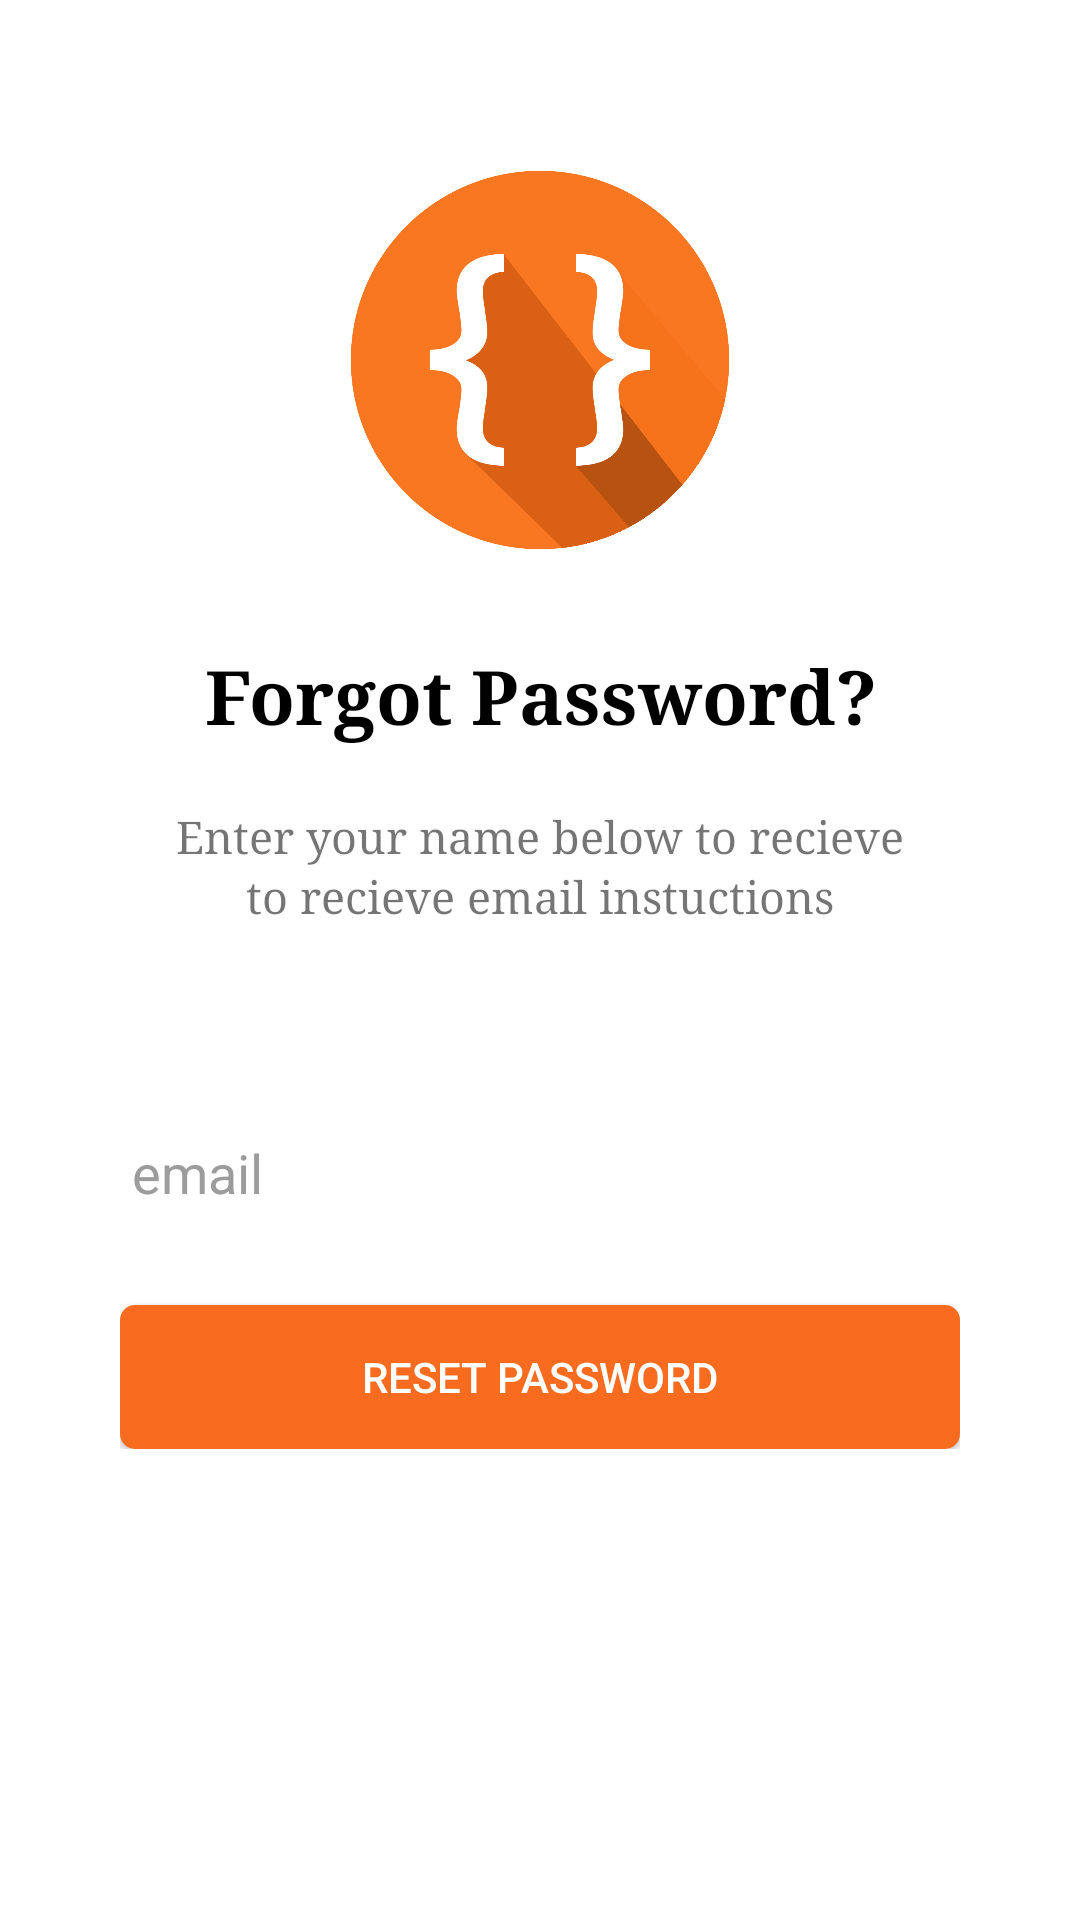

Layout XML and referenced resources for this Android screen:
<!-- AndroidManifest.xml: application theme AppTheme -->
<!-- res/layout/forgot_fragment.xml -->
<?xml version="1.0" encoding="utf-8"?>
<LinearLayout xmlns:android="http://schemas.android.com/apk/res/android"
    android:orientation="vertical"
    android:layout_width="match_parent"
    android:layout_height="match_parent"
    android:background="@color/white">

    <ImageView
        android:layout_width="130dp"
        android:layout_height="130dp"
        android:id="@+id/imageView"
        android:src="@drawable/large_logo_orange_bg"
        android:layout_marginTop="55dp"
        android:layout_alignParentTop="true"
        android:layout_centerHorizontal="true"
        android:layout_gravity="center"/>

    <LinearLayout
        android:id="@+id/topLayout"
        android:orientation="vertical"
        android:gravity="center"
        android:layout_marginTop="30dp"
        android:layout_width="match_parent"
        android:layout_height="wrap_content">
        <TextView
            android:layout_width="match_parent"
            android:layout_height="wrap_content"
            android:textColor="#000"
            android:textSize="25sp"
            android:text="@string/forgot_password"
            android:fontFamily="serif"
            android:gravity="center"
            android:textStyle="bold" />
        <TextView
            android:layout_width="wrap_content"
            android:layout_height="wrap_content"
            android:textSize="15sp"
            android:layout_marginTop="20dp"
            android:text="Enter your name below to recieve"
            android:gravity="center"
            android:fontFamily="serif" />
        <TextView
            android:layout_width="wrap_content"
            android:layout_height="wrap_content"
            android:textSize="15sp"
            android:text="to recieve email instuctions"
            android:gravity="center"
            android:fontFamily="serif" />
    </LinearLayout>
    <LinearLayout
    android:layout_below="@+id/topLayout"
    android:orientation="vertical"
    android:layout_width="match_parent"
    android:layout_height="wrap_content"
    android:layout_marginTop="60dp"
    android:layout_marginLeft="40dp"
    android:layout_marginRight="40dp">
    <EditText
        android:hint="email"
        android:theme="@style/forgotEmailText"
        android:textColorHint="#9c9c9c"
        android:layout_width="match_parent"
        android:layout_height="wrap_content"
        android:inputType="textEmailAddress"
        android:ems="10"
        android:id="@+id/emailET" />
        <Button
            android:id="@+id/resetBtn"
            android:layout_marginTop="25dp"
            android:textColor="@color/white"
            android:layout_width="match_parent"
            android:layout_height="wrap_content"
            android:text="Reset Password"
            android:background="@drawable/reset_btn_rounded_corners"/>
</LinearLayout>
</LinearLayout>
<!-- resources referenced by this layout -->
<resources>
  <color name="white">#FFFFFF</color>
  <!-- drawable large_logo_orange_bg: png bitmap (drawable, 42584 bytes) -->
  <!-- drawable reset_btn_rounded_corners (drawable) -->
  <?xml version="1.0" encoding="utf-8" ?>
  <shape xmlns:android="http://schemas.android.com/apk/res/android"
      android:shape="rectangle">
  
      <solid android:color="@color/colorPrimary"/>
      <corners android:radius="5dp"/>
  
  </shape>
  <string name="forgot_password">Forgot Password?</string>
  <style name="AppTheme" parent="Theme.AppCompat.Light.DarkActionBar">
          
          <item name="colorPrimary">@color/colorPrimary</item>
          <item name="colorPrimaryDark">@color/colorPrimaryDark</item>
          <item name="colorAccent">@color/colorAccent</item>
          <item name="colorControlNormal">@color/white</item>
      </style>
  <color name="colorPrimary">#f96b1f</color>
  <color name="colorPrimaryDark">#c1541a</color>
  <color name="colorAccent">#FFF</color>
</resources>
